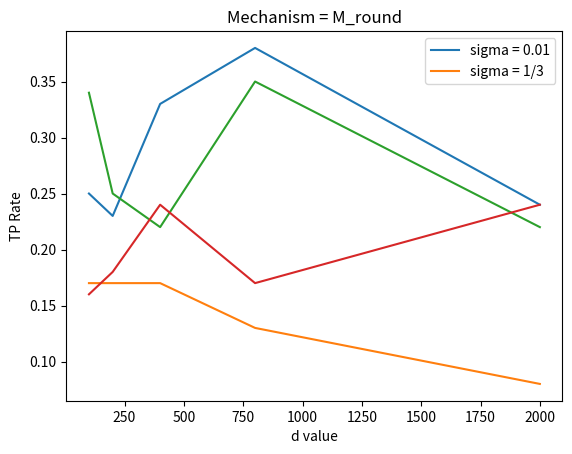

This figure's Python source:
#!/usr/bin/env python3
import numpy as np
import matplotlib.pyplot as plt


def run_membership_attack(d, n, sigma, mechanism="m"):
    X = [[-1 if np.random.rand() < 0.5 else 1 for _ in range(n)] for _ in range(n)]  # Data X
    X1 = [[-1 if np.random.rand() < 0.5 else 1 for _ in range(n)] for _ in range(n)]  # Random Data
    # Compute A
    if mechanism == "mround":
        A = sigma * np.round(np.average(X, axis=0) / sigma)
    else:
        A = np.average(X, axis=0) + np.random.normal(0, sigma, n)
    # compute similarity score
    scores_in = np.array([np.dot(A, X[i]) for i in range(n)])
    scores_out = np.array([np.dot(A, X1[i]) for i in range(n)])
    # compute overlap
    percentile95 = np.percentile(scores_out, 95)
    scores_in_gt = np.array([1 if scores_in[i] >= percentile95 else 0 for i in range(n)])
    tp_rate = np.average(scores_in_gt)
    return tp_rate


def main():
    ds = [100, 200, 400, 800, 2000]
    sigma1 = [run_membership_attack(d, 100, 0.01) for d in ds]
    sigma2 = [run_membership_attack(d, 100, 1 / 3) for d in ds]
    plt.plot(ds, sigma1, ds, sigma2)
    plt.ylabel("TP Rate")
    plt.xlabel("d value")
    plt.title("Mechanism = Uniform Noise")
    plt.legend(["sigma = 0.01", "sigma = 1/3"])
    plt.show()
    sigma1 = [run_membership_attack(d, 100, 0.01, mechanism="mround") for d in ds]
    sigma2 = [run_membership_attack(d, 100, 1 / 3, mechanism="mround") for d in ds]
    plt.plot(ds, sigma1, ds, sigma2)
    plt.ylabel("TP Rate")
    plt.xlabel("d value")
    plt.title("Mechanism = M_round")
    plt.legend(["sigma = 0.01", "sigma = 1/3"])
    plt.show()


if __name__ == '__main__':
    main()
